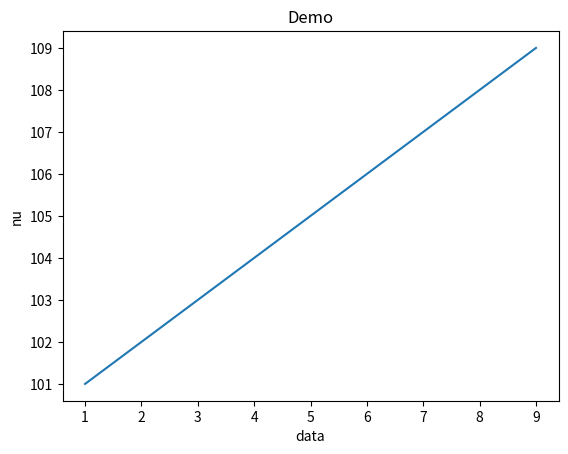

Here is the Python script that generated this plot:
import csv
import numpy as np
import matplotlib.pyplot as plt

# with open('data.csv') as c:
#     r = csv.reader(c)
#     data = []
#     nu = []
#     for row in r:
#         data.append(row[1])
#         nu.append(row[4])
data = []
nu = []
for i in range(1,10):
    data.append(i)
print(data)

for x in range(101,110):
    nu.append(x)
plt.title("Demo")
plt.xlabel("data")
plt.ylabel("nu")
plt.plot(data,nu)
plt.show()
